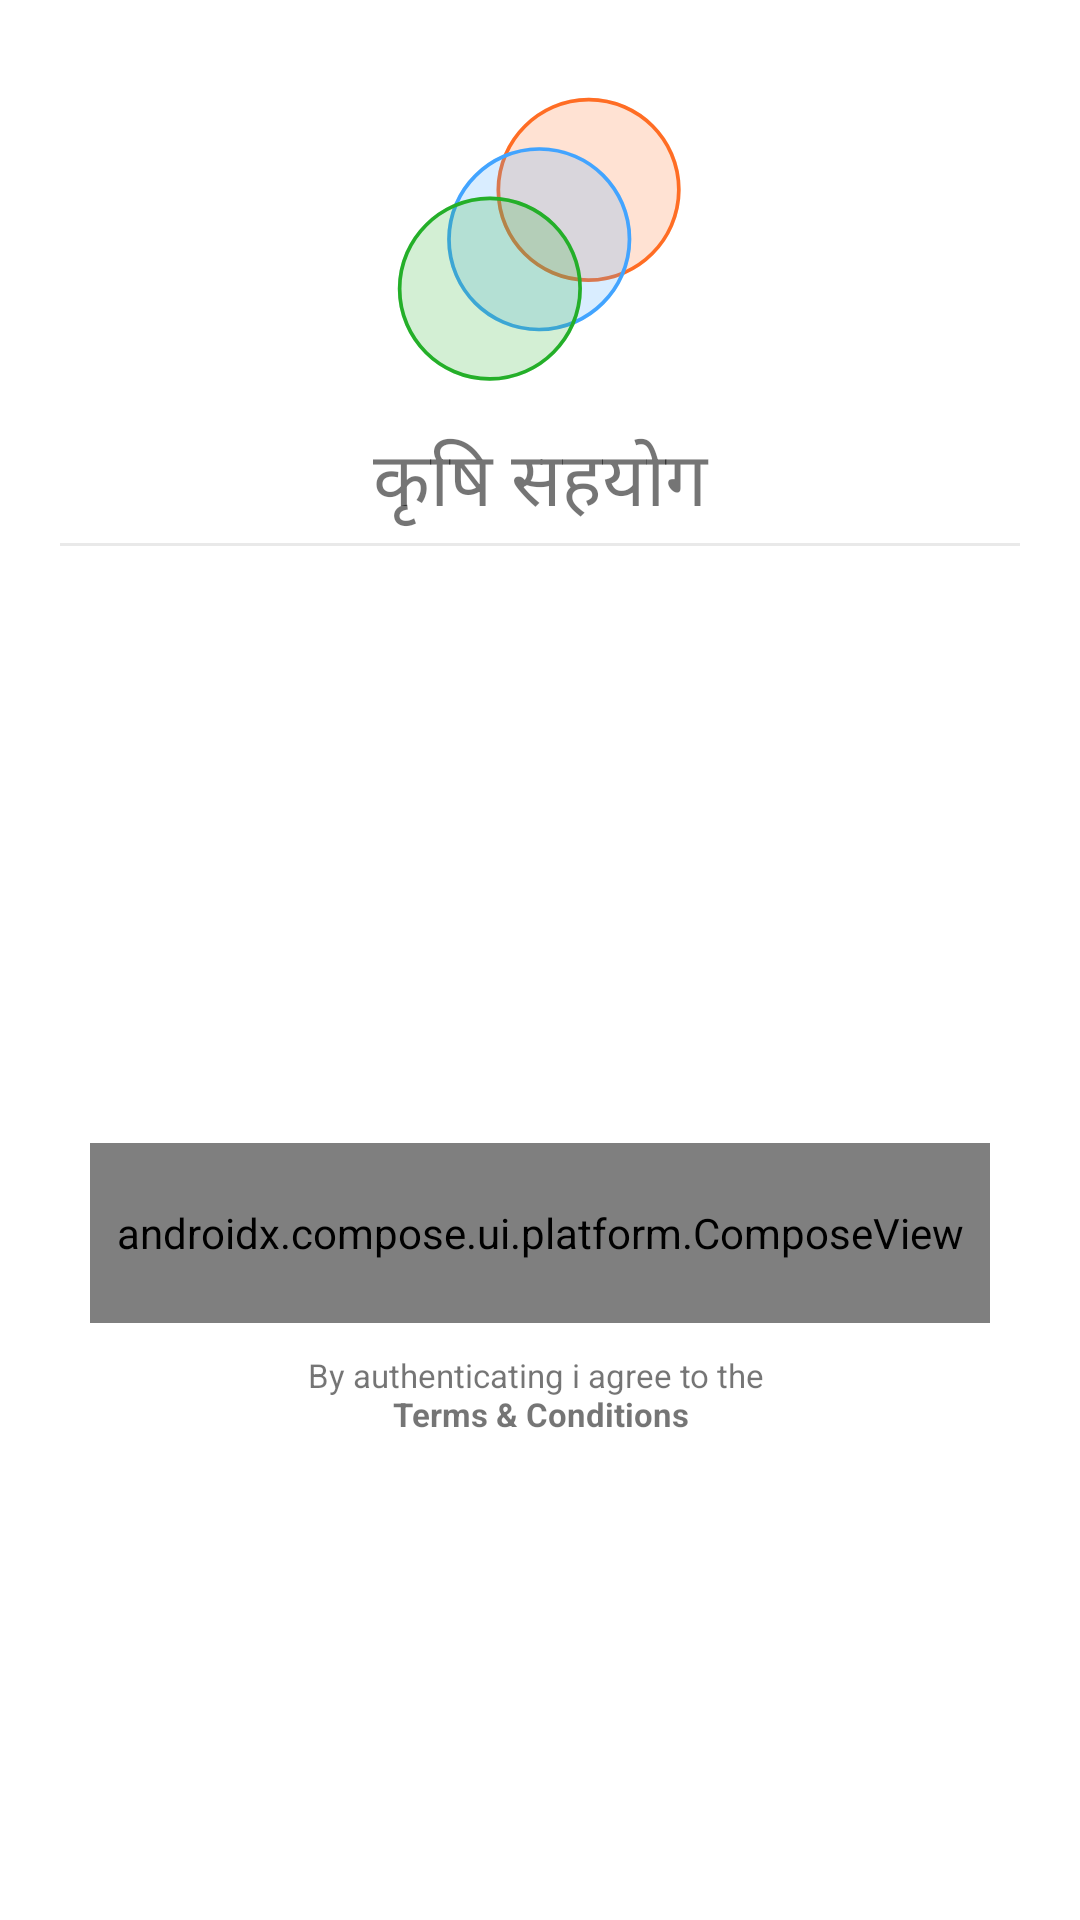

This screen was rendered from an Android layout file. Write that file and the resources it references.
<!-- AndroidManifest.xml: application theme Theme.MyApplication -->
<!-- res/layout/fragment_on_boarding.xml -->
<?xml version="1.0" encoding="utf-8"?>
<RelativeLayout xmlns:android="http://schemas.android.com/apk/res/android"
    xmlns:app="http://schemas.android.com/apk/res-auto"
    xmlns:tools="http://schemas.android.com/tools"
    android:layout_width="match_parent"
    android:layout_height="match_parent"
    tools:context=".app.onboarding.OnBoardingFragment">

    <ImageView
        android:id="@+id/chatRoomIcon"
        android:layout_width="match_parent"
        android:layout_height="120dp"
        android:layout_marginStart="80dp"
        android:layout_marginTop="20dp"
        android:layout_marginEnd="80dp"
        android:src="@drawable/app_icon" />

    <TextView
        android:id="@+id/appName"
        android:layout_width="match_parent"
        android:layout_height="wrap_content"
        android:layout_below="@+id/chatRoomIcon"
        android:layout_marginTop="2dp"
        android:fontFamily="@font/noto_devnagri"
        android:gravity="center"
        android:text="@string/app_name"
        android:textSize="25sp" />

    <View
        android:id="@+id/seperatorLine"
        android:layout_width="match_parent"
        android:layout_height="1dp"
        android:layout_below="@id/appName"
        android:layout_marginStart="20dp"
        android:layout_marginTop="2dp"
        android:layout_marginEnd="20dp"
        android:background="#E9E9E9"
        app:layout_goneMarginTop="17dp" />

    <androidx.constraintlayout.widget.ConstraintLayout
        android:layout_width="match_parent"
        android:layout_height="match_parent"
        android:layout_below="@id/seperatorLine">

        <androidx.compose.ui.platform.ComposeView
            android:id="@+id/composeView"
            android:layout_width="match_parent"
            android:layout_height="60dp"
            android:layout_marginStart="30dp"
            android:layout_marginEnd="30dp"
            app:layout_constraintBottom_toBottomOf="parent"
            app:layout_constraintEnd_toEndOf="parent"
            app:layout_constraintStart_toStartOf="parent"
            app:layout_constraintTop_toTopOf="parent" />

        <TextView
            android:id="@+id/authenticateTeller"
            android:layout_width="match_parent"
            android:layout_height="wrap_content"
            android:layout_marginTop="10dp"
            android:layout_marginBottom="5dp"
            android:gravity="center"
            android:text="@string/terms_and_conditions"
            android:textSize="11sp"
            app:layout_constraintEnd_toEndOf="parent"
            app:layout_constraintStart_toStartOf="parent"
            app:layout_constraintTop_toBottomOf="@id/composeView" />

    </androidx.constraintlayout.widget.ConstraintLayout>

    <ProgressBar
        android:id="@+id/progressBar"
        android:layout_width="wrap_content"
        android:layout_height="wrap_content"
        android:layout_centerHorizontal="true"
        android:layout_centerVertical="true"
        android:indeterminateTint="@color/theme_green"
        android:visibility="gone" />

</RelativeLayout>
<!-- resources referenced by this layout -->
<resources>
  <color name="theme_green">#24AF29</color>
  <!-- drawable app_icon (drawable) -->
  <vector xmlns:android="http://schemas.android.com/apk/res/android"
      android:width="98dp"
      android:height="98dp"
      android:viewportWidth="98"
      android:viewportHeight="98">
      <path
          android:fillAlpha="0.2"
          android:fillColor="#FF6D24"
          android:pathData="M62.226,35.355m-17.678,-17.678a25,25 0,1 1,35.355 35.355a25,25 0,1 1,-35.355 -35.355" />
      <path
          android:fillColor="#00000000"
          android:pathData="M62.226,35.355m-17.324,-17.324a24.5,24.5 81.057,1 1,34.648 34.648a24.5,24.5 81.057,1 1,-34.648 -34.648"
          android:strokeWidth="1"
          android:strokeColor="#FF6D24" />
      <path
          android:fillAlpha="0.2"
          android:fillColor="#42A4FF"
          android:pathData="M48.791,48.79m-17.678,-17.678a25,25 122.773,1 1,35.355 35.355a25,25 111.249,1 1,-35.355 -35.355" />
      <path
          android:fillColor="#00000000"
          android:pathData="M48.791,48.79m-17.324,-17.324a24.5,24.5 92.088,1 1,34.648 34.648a24.5,24.5 127.484,1 1,-34.648 -34.648"
          android:strokeWidth="1"
          android:strokeColor="#42A4FF" />
      <path
          android:fillAlpha="0.2"
          android:fillColor="#24AF29"
          android:pathData="M35.355,62.225m-17.678,-17.678a25,25 0,1 1,35.355 35.355a25,25 0,1 1,-35.355 -35.355" />
      <path
          android:fillColor="#00000000"
          android:pathData="M35.355,62.225m-17.324,-17.324a24.5,24.5 76.798,1 1,34.648 34.648a24.5,24.5 76.798,1 1,-34.648 -34.648"
          android:strokeWidth="1"
          android:strokeColor="#24AF29" />
  </vector>
  <string name="app_name">कृषि सहयोग</string>
  <string name="terms_and_conditions">By authenticating i agree to the \n <b>Terms &amp; Conditions </b> </string>
  <style name="Theme.MyApplication" parent="Theme.MaterialComponents.DayNight.NoActionBar">
          
          <item name="colorPrimary">@color/theme_orange</item>
          <item name="colorPrimaryVariant">@color/theme_light_orange</item>
          <item name="colorOnPrimary">@color/white</item>
          
          <item name="colorSecondary">@color/theme_green</item>
          <item name="colorSecondaryVariant">@color/theme_light_green</item>
          <item name="colorOnSecondary">@color/black</item>
          
          <item name="android:statusBarColor">?attr/colorPrimaryVariant</item>
          
      </style>
  <color name="theme_orange">#FF6D24</color>
  <color name="theme_light_orange">#E59F7B</color>
  <color name="white">#FFFFFFFF</color>
  <color name="theme_light_green">#F9FFF8</color>
  <color name="black">#FF000000</color>
</resources>
